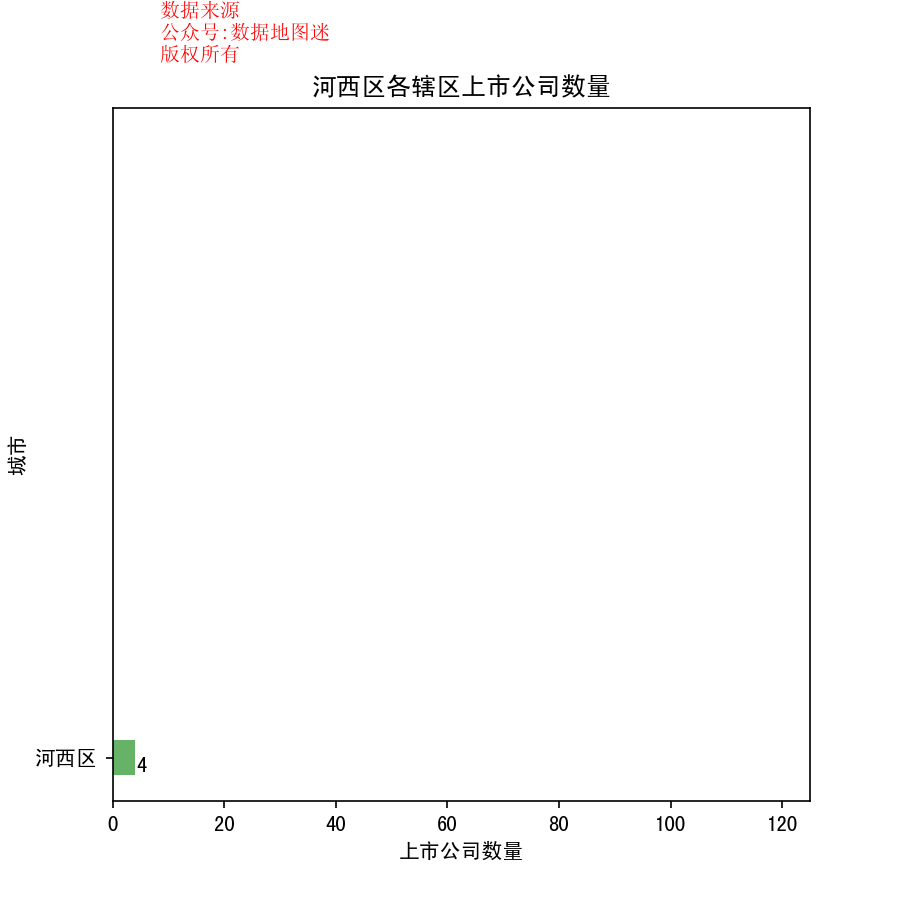

The table this chart was drawn from, first rows:
省, 市, 区县, 公司简称, 公司全名, 行业, 2017前3季度销售额(万）, 利润(万）, 利润率, 股票代码, 注册地址, 办公地址, 官网, 上市日期
天津市, 河西区, 河西区, 渤海股份, 渤海水业股份有限公司, 水务, 114493, 13692, 12.00%, 渤海股份(000605), 北京市顺义区中关村科技园顺义园临空二路1号, 天津市河西区环岛西路梅江中心大厦22层, www.bohai-water.com, 1996/9/13
天津市, 河西区, 河西区, 津滨发展, 天津津滨发展股份有限公司, 不动产投资开发, 91892, -3565, -3.90%, 津滨发展(000897), 天津市开发区明园路2号B2别墅5号, 天津市河西区体院北道36号D座, www.jbdc.com.cn, 1999/4/22
天津市, 河西区, 河西区, 桂发祥, 天津桂发祥十八街麻花食品股份有限公司, 食品生产（IV）, 38492, 9960, 25.90%, 桂发祥(002820), 天津市河西区洞庭路32号, 天津市河西区洞庭路32号, www.gfx.com.cn, 2016/11/18
天津市, 河西区, 河西区, 天津磁卡, 天津环球磁卡股份有限公司, 硬件与设备, 9332, -4761, -51.00%, 天津磁卡(600800), 天津市天津港保税区空港物流加工区北环路1号, 天津市河西区解放南路325号, www.gmcc.com.cn, 1993/12/6
